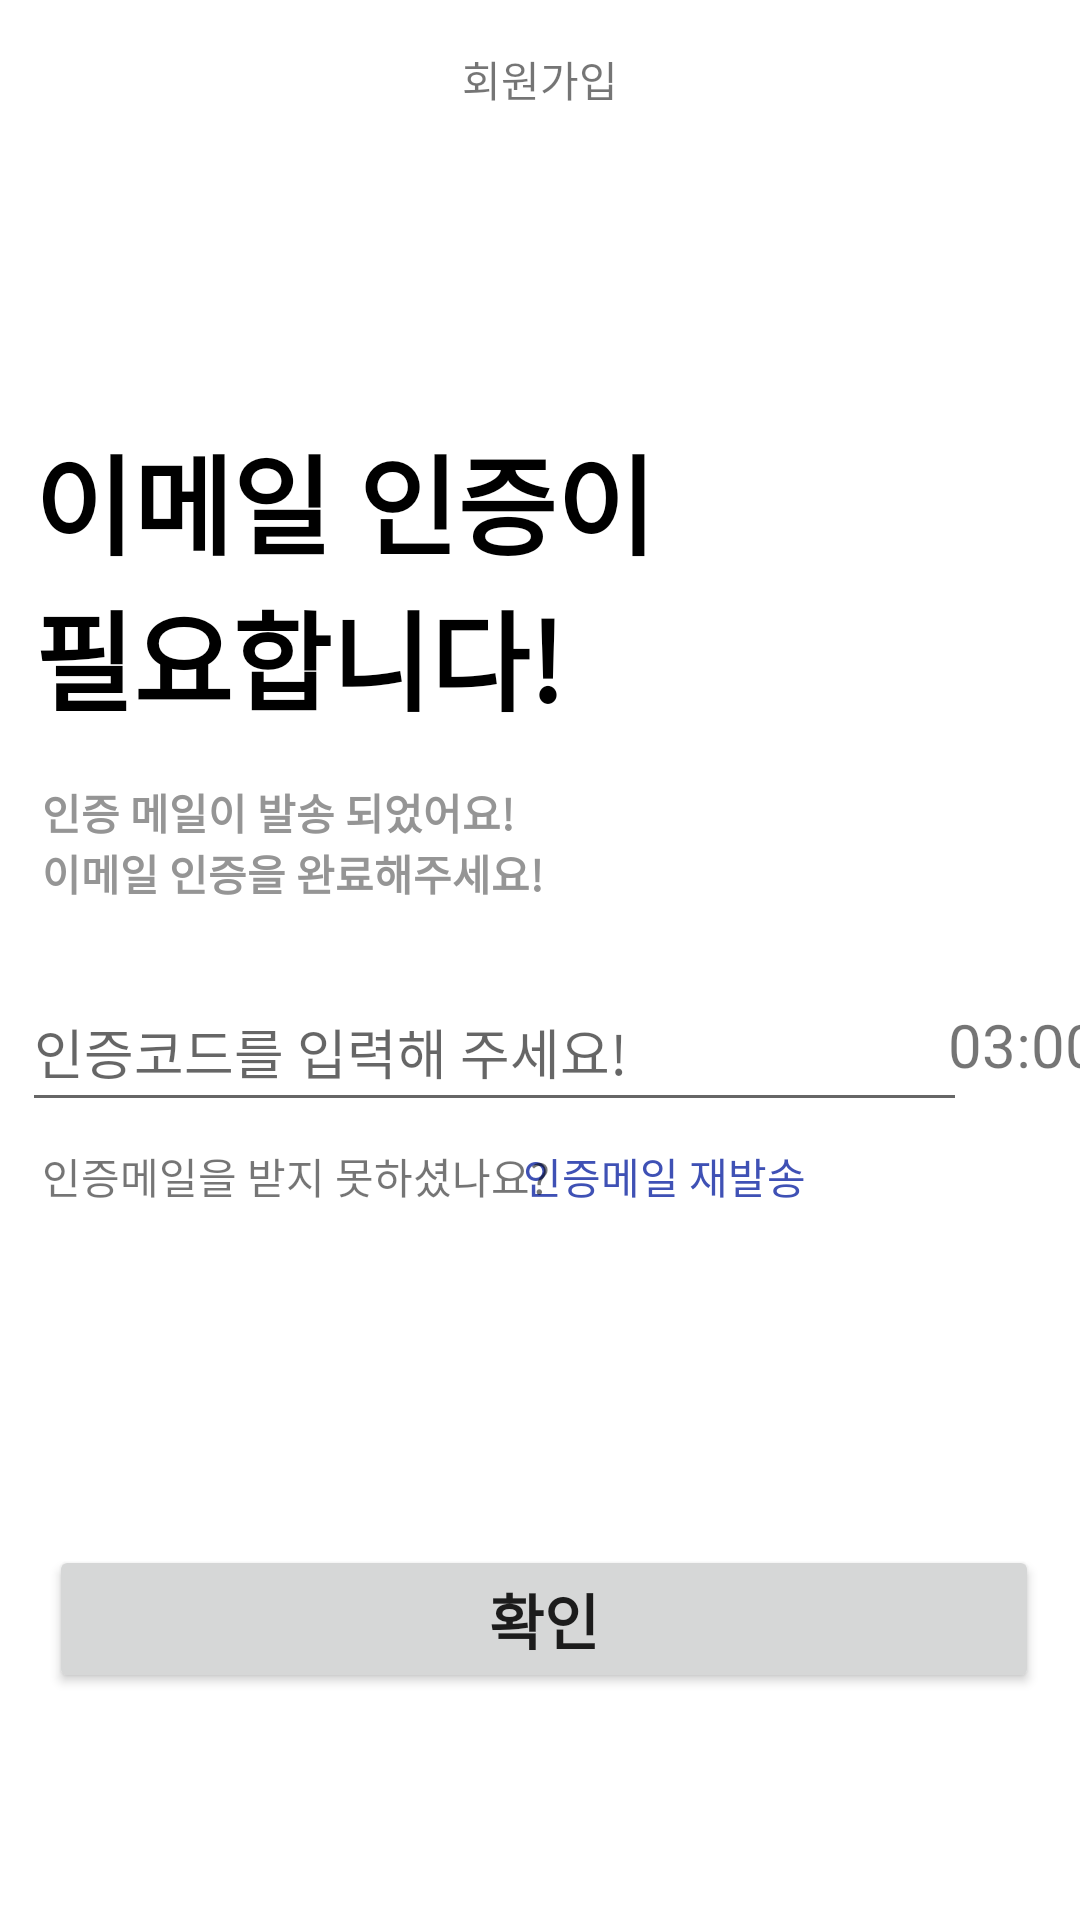

Layout XML and referenced resources for this Android screen:
<!-- AndroidManifest.xml: application theme Theme.Everyone_Recipe -->
<!-- res/layout/activity_email_check.xml -->
<?xml version="1.0" encoding="utf-8"?>
<androidx.constraintlayout.widget.ConstraintLayout xmlns:android="http://schemas.android.com/apk/res/android"
    xmlns:app="http://schemas.android.com/apk/res-auto"
    xmlns:tools="http://schemas.android.com/tools"
    android:layout_width="match_parent"
    android:layout_height="match_parent"
    tools:context=".Email_Check">

    <Button
        android:id="@+id/check_BTN"
        android:layout_width="330dp"
        android:layout_height="wrap_content"
        android:text="확인"
        android:textSize="20sp"
        android:textStyle="bold"
        app:layout_constraintBottom_toBottomOf="parent"
        app:layout_constraintEnd_toEndOf="parent"
        app:layout_constraintHorizontal_bias="0.543"
        app:layout_constraintStart_toStartOf="parent"
        app:layout_constraintTop_toTopOf="parent"
        app:layout_constraintVertical_bias="0.872" />

    <TextView
        android:id="@+id/subtitle"
        android:layout_width="170dp"
        android:layout_height="55dp"
        android:text="인증 메일이 발송 되었어요! 이메일 인증을 완료해주세요!"
        android:textColor="#959595"
        android:textStyle="bold"
        app:layout_constraintBottom_toBottomOf="parent"
        app:layout_constraintEnd_toEndOf="parent"
        app:layout_constraintHorizontal_bias="0.074"
        app:layout_constraintStart_toStartOf="parent"
        app:layout_constraintTop_toTopOf="parent"
        app:layout_constraintVertical_bias="0.445" />

    <TextView
        android:id="@+id/resend_TV"
        android:layout_width="wrap_content"
        android:layout_height="wrap_content"
        android:text="인증메일 재발송"
        android:textColor="#3F51B5"
        app:layout_constraintBottom_toBottomOf="parent"
        app:layout_constraintEnd_toEndOf="parent"
        app:layout_constraintHorizontal_bias="0.656"
        app:layout_constraintStart_toStartOf="parent"
        app:layout_constraintTop_toTopOf="parent"
        app:layout_constraintVertical_bias="0.616" />

    <TextView
        android:id="@+id/resend_TV2"
        android:layout_width="wrap_content"
        android:layout_height="wrap_content"
        android:text="인증메일을 받지 못하셨나요?"
        app:layout_constraintBottom_toBottomOf="parent"
        app:layout_constraintEnd_toEndOf="parent"
        app:layout_constraintHorizontal_bias="0.074"
        app:layout_constraintStart_toStartOf="parent"
        app:layout_constraintTop_toTopOf="parent"
        app:layout_constraintVertical_bias="0.616" />

    <EditText
        android:id="@+id/aut_input_ET"
        android:layout_width="315dp"
        android:layout_height="50dp"
        android:ems="10"
        android:hint="인증코드를 입력해 주세요!"
        android:inputType="textPassword"
        app:layout_constraintBottom_toBottomOf="parent"
        app:layout_constraintEnd_toEndOf="parent"
        app:layout_constraintHorizontal_bias="0.166"
        app:layout_constraintStart_toStartOf="parent"
        app:layout_constraintTop_toTopOf="parent"
        app:layout_constraintVertical_bias="0.549" />

    <TextView
        android:id="@+id/timer_TV"
        android:layout_width="wrap_content"
        android:layout_height="wrap_content"
        android:text="03:00"
        android:textSize="20sp"
        app:layout_constraintBottom_toBottomOf="parent"
        app:layout_constraintEnd_toEndOf="parent"
        app:layout_constraintHorizontal_bias="0.517"
        app:layout_constraintStart_toEndOf="@+id/aut_input_ET"
        app:layout_constraintTop_toTopOf="parent"
        app:layout_constraintVertical_bias="0.546" />

    <TextView
        android:id="@+id/title_TV"
        android:layout_width="231dp"
        android:layout_height="111dp"
        android:text="이메일 인증이 필요합니다!"
        android:textColor="@color/black"
        android:textSize="36sp"
        android:textStyle="bold"
        app:layout_constraintBottom_toBottomOf="parent"
        app:layout_constraintEnd_toEndOf="parent"
        app:layout_constraintHorizontal_bias="0.088"
        app:layout_constraintStart_toStartOf="parent"
        app:layout_constraintTop_toTopOf="parent"
        app:layout_constraintVertical_bias="0.266" />

    <TextView
        android:id="@+id/header_title_TV"
        android:layout_width="wrap_content"
        android:layout_height="wrap_content"
        android:layout_marginTop="16dp"
        android:text="회원가입"
        app:layout_constraintEnd_toEndOf="parent"
        app:layout_constraintStart_toStartOf="parent"
        app:layout_constraintTop_toTopOf="parent" />

    <ImageButton
        android:id="@+id/back_BTN"
        android:layout_width="44dp"
        android:layout_height="47dp"
        android:background="#00FFFFFF"
        app:layout_constraintBottom_toBottomOf="parent"
        app:layout_constraintEnd_toEndOf="parent"
        app:layout_constraintHorizontal_bias="0.0"
        app:layout_constraintStart_toStartOf="parent"
        app:layout_constraintTop_toTopOf="parent"
        app:layout_constraintVertical_bias="0.0"
        app:srcCompat="@drawable/baseline_arrow_back_ios_black_24dp" />

</androidx.constraintlayout.widget.ConstraintLayout>
<!-- resources referenced by this layout -->
<resources>
  <style name="Theme.Everyone_Recipe" parent="Theme.MaterialComponents.DayNight.DarkActionBar">
          
          <item name="windowNoTitle">true</item>
          
          <item name="colorPrimary">@color/black</item>
          <item name="colorPrimaryVariant">@color/white</item>
          <item name="colorOnPrimary">@color/white</item>
          
          <item name="colorSecondary">@color/black</item>
          <item name="colorSecondaryVariant">@color/black</item>
          <item name="colorOnSecondary">#FFFFFF</item>
          
          <item name="android:statusBarColor" tools:targetApi="l">?attr/colorPrimaryVariant</item>
          
      </style>
  <!-- not gathered from this repository: default colours our renderer supplied (Android Studio template values) -->
  <color name="black">#FF000000</color>
  <color name="white">#FFFFFFFF</color>
</resources>
